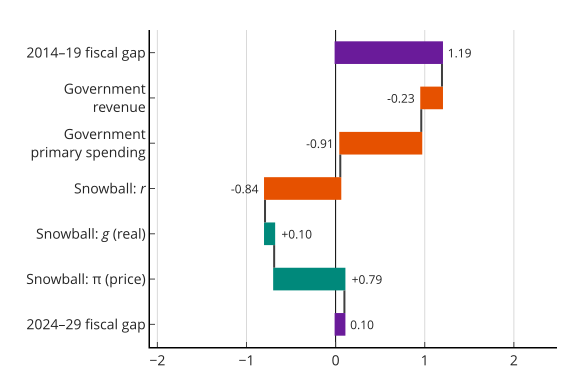

Values plotted in this chart, from the file beside it:
Label, Value
2014–19 fiscal gap, 1.19
Government revenue, -0.23
Government primary spending, -0.91
Snowball: r, -0.84
Snowball: g (real), 0.1
Snowball: price, 0.79
2024–29 fiscal gap, 0.1
